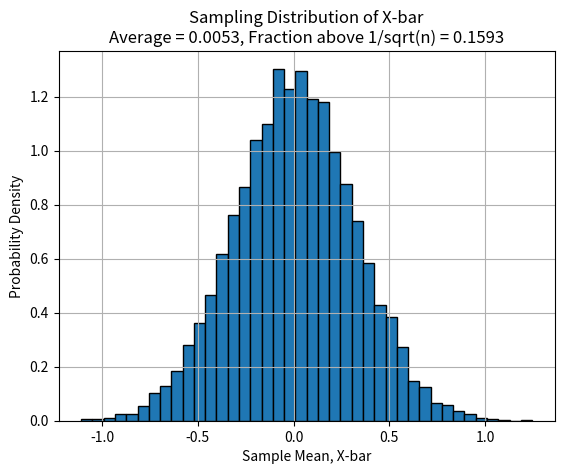

Write Python code to recreate this figure.
import numpy as np
import matplotlib.pyplot as plt
from pathlib import Path

# -----------------------------
# Given information
# -----------------------------

n = 10
repeats = 10000
mu = 0
sigma = 1

np.random.seed(1)

# -----------------------------
# Generate sample means
# -----------------------------

sample_means = []

for i in range(repeats):
    sample = np.random.normal(mu, sigma, n)
    x_bar = np.mean(sample)
    sample_means.append(x_bar)

sample_means = np.array(sample_means)

# Average of the 10,000 sample means
average_xbar = np.mean(sample_means)

# Fraction of sample means above 1/sqrt(n)
limit = 1 / np.sqrt(n)
fraction_above = np.sum(sample_means > limit) / repeats

print("Average of X-bar =", average_xbar)
print("1/sqrt(n) =", limit)
print("Fraction above 1/sqrt(n) =", fraction_above)

# -----------------------------
# Plot
# -----------------------------

plt.figure()

plt.hist(sample_means, bins=40, density=True, edgecolor="black")

plt.xlabel("Sample Mean, X-bar")
plt.ylabel("Probability Density")
plt.title(
    "Sampling Distribution of X-bar\n"
    "Average = {:.4f}, Fraction above 1/sqrt(n) = {:.4f}".format(
        average_xbar, fraction_above
    )
)

plt.grid()

# Save plot
output_file = Path.cwd() / "HW3_3_1.png"
plt.savefig(output_file, dpi=300, bbox_inches="tight")

print("Plot saved here:")
print(output_file)

plt.show()
